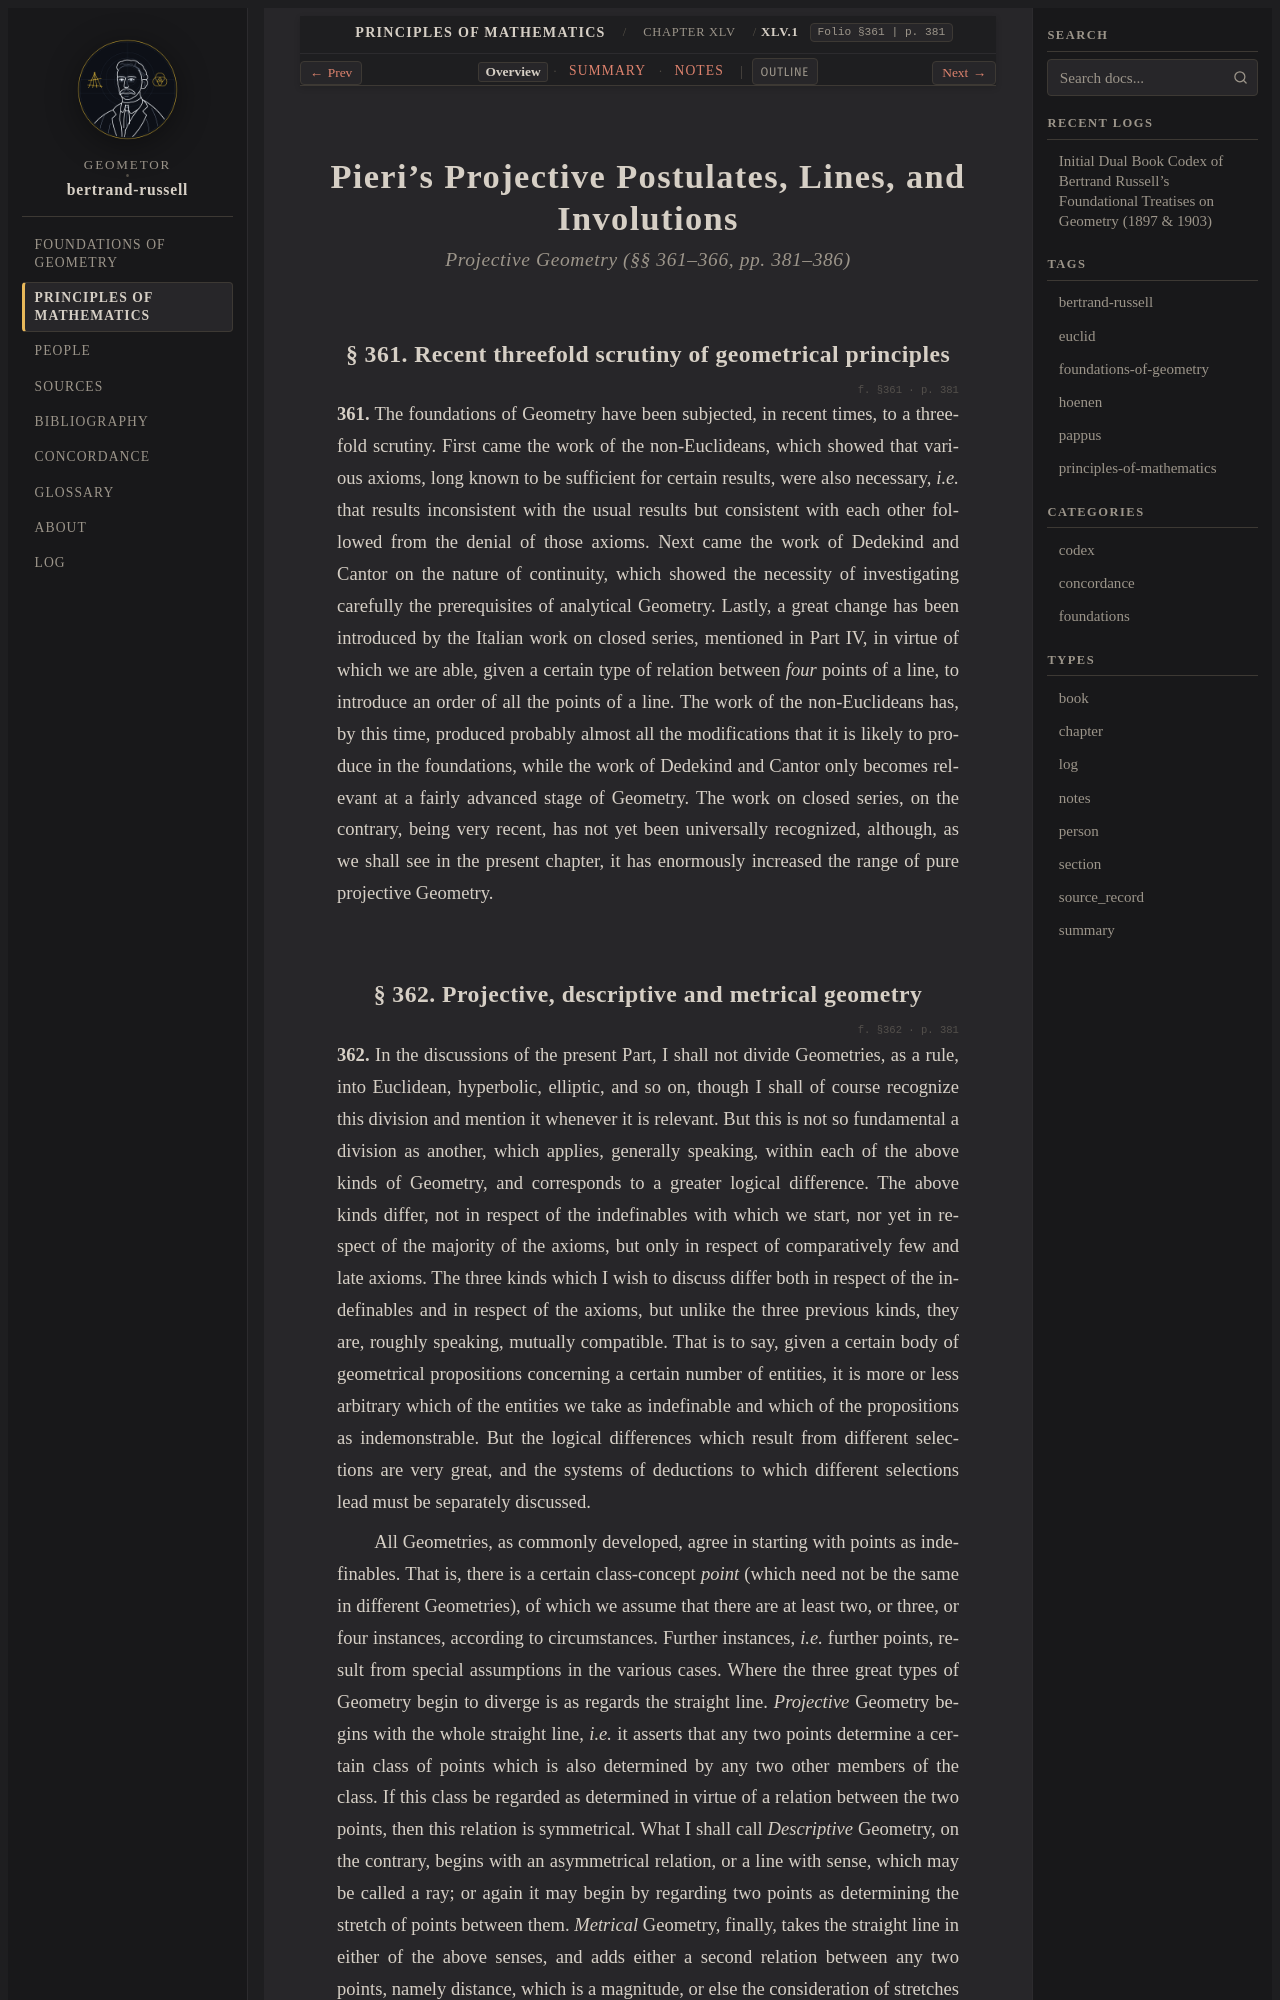

repository: geometor/bertrand-russell · page: principles_of_mathematics/ch_45/sec_01/index.html · generator: sphinx

:layout: book
:type: section
:order: 1
:canonical_id: XLV.1
:folio: §361
:page: 381
:title: Pieri's Projective Postulates, Lines, and Involutions

.. _pom-ch-45-projective:
.. _pom-ch-45-projective-en:
.. _pom-ch-45:
.. _pom-ch-45-en:
.. _pom-ch_45-sec_01-en:

.. folio:: §361
   :page: 381

Pieri's Projective Postulates, Lines, and Involutions
=====================================================

.. rubric:: Projective Geometry (§§ 361–366, pp. 381–386)

.. _pom-361:

§ 361. Recent threefold scrutiny of geometrical principles
----------------------------------------------------------

.. folio:: §361
   :page: p. 381

.. _pom-p381:

**361.** The foundations of Geometry have been subjected, in recent times, to a threefold scrutiny. First came the work of the non-Euclideans, which showed that various axioms, long known to be sufficient for certain results, were also necessary, *i.e.* that results inconsistent with the usual results but consistent with each other followed from the denial of those axioms. Next came the work of Dedekind and Cantor on the nature of continuity, which showed the necessity of investigating carefully the prerequisites of analytical Geometry. Lastly, a great change has been introduced by the Italian work on closed series, mentioned in Part IV, in virtue of which we are able, given a certain type of relation between *four* points of a line, to introduce an order of all the points of a line. The work of the non-Euclideans has, by this time, produced probably almost all the modifications that it is likely to produce in the foundations, while the work of Dedekind and Cantor only becomes relevant at a fairly advanced stage of Geometry. The work on closed series, on the contrary, being very recent, has not yet been universally recognized, although, as we shall see in the present chapter, it has enormously increased the range of pure projective Geometry.

.. _pom-362:
